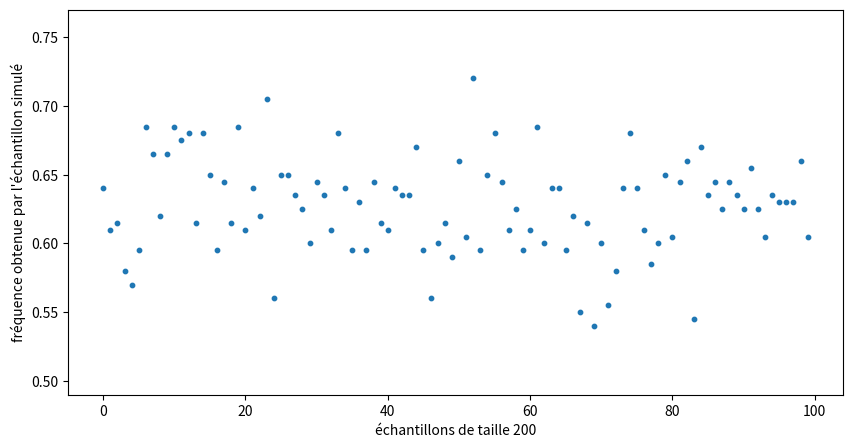
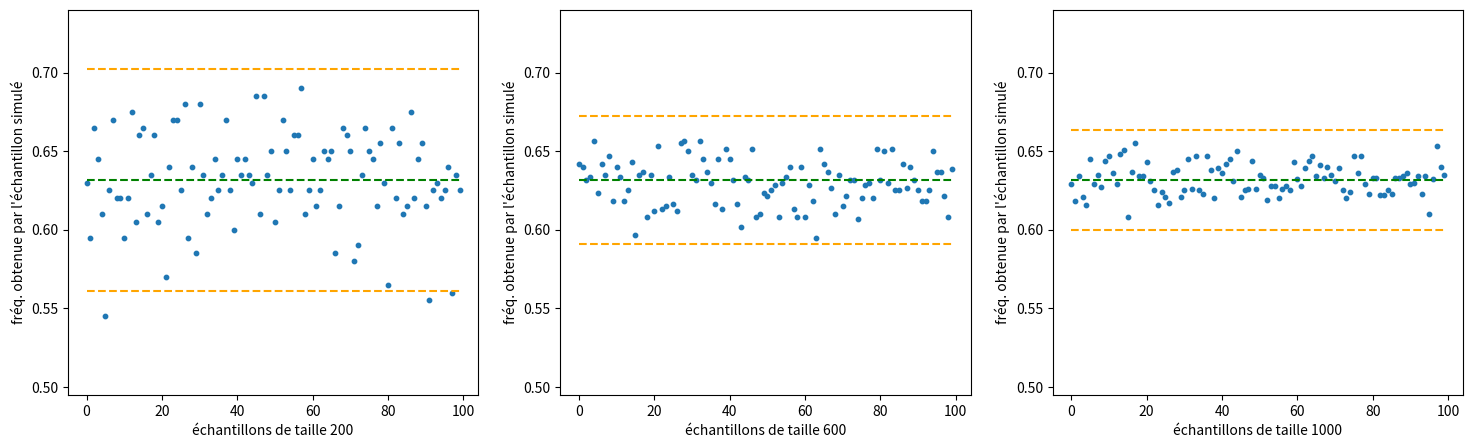
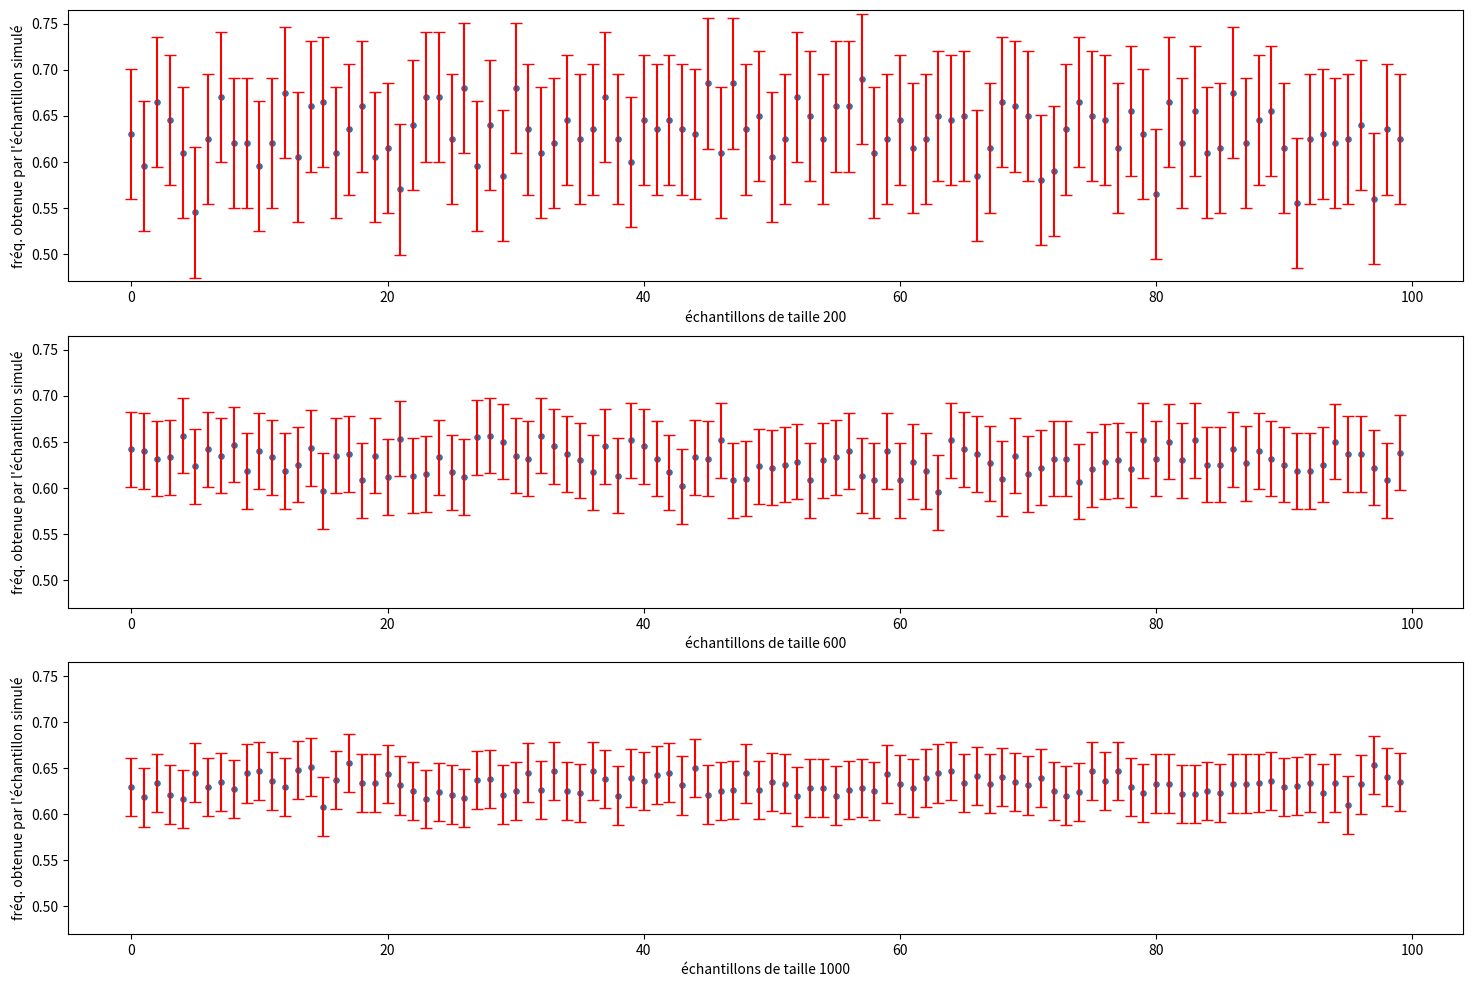
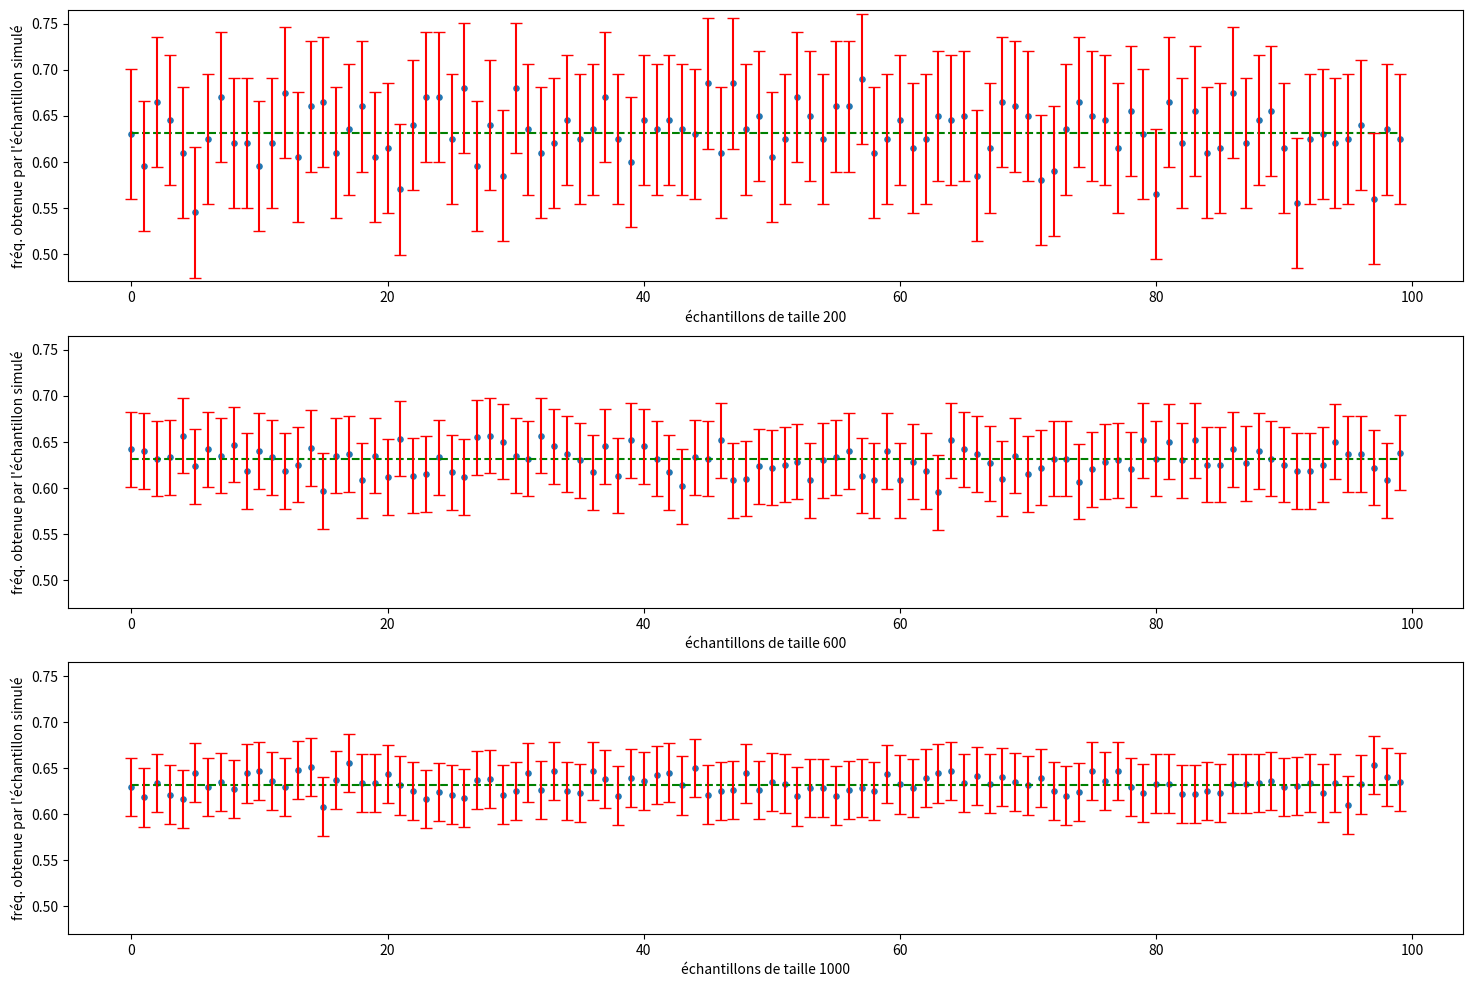

Here is the Python script that generated these plots, in order:
%matplotlib inline
import matplotlib.pyplot as plt
import random
from math import sqrt

pop_totale = random.randint(1000,7000)
marques = 900

def creer_population_marquee(N, M):
    m0 = [1]*M
    m1 = [0]*(N-M)
    popu = m0+m1
    return popu

def prelever_echantillon(P, n):
    random.shuffle(P)
    return P[:n]

population = creer_population_marquee(pop_totale,marques)

def multi_echantillon(rep, pop, n):
    f = []
    for i in range(rep):
        echantillon = prelever_echantillon(pop, n)
        f.append(sum(echantillon)/len(echantillon))
    return f

x = list(range(100))
freq_simul = multi_echantillon(100, population, 200)

ymin = min(freq_simul) 
ymax = max(freq_simul)

plt.figure(figsize = (10, 5))
plt.ylim(ymin - 0.05, ymax + 0.05)
plt.xlabel("échantillons de taille 200")
plt.ylabel("fréquence obtenue par l'échantillon simulé")
plt.scatter(x, freq_simul, s=10)
#plt.show()
plt.savefig('simul200.png', dpi = 600)

list_freq_simul = [multi_echantillon(100, population, 200 + 400 * i) for i in range(3)]

ymin = min([min(list_freq_simul[i]) for i in range(3)])
ymax = max([max(list_freq_simul[i]) for i in range(3)])

p = [marques/pop_totale]*100

plt.figure(figsize = (18, 5))
for i in range(3):
    bi = [marques/pop_totale-1/sqrt(200+400*i)]*100
    bs = [marques/pop_totale+1/sqrt(200+400*i)]*100
    plt.subplot(1, 3, i+1)
    plt.ylim(ymin - 0.05, ymax + 0.05)
    plt.xlabel("échantillons de taille {}".format(200+400*i))
    plt.ylabel("fréq. obtenue par l'échantillon simulé")
    plt.scatter(x, list_freq_simul[i], s=10)
    plt.plot(x, p, 'g--')
    plt.plot(x, bi, '--', color = 'orange')
    plt.plot(x, bs, '--', color = 'orange')
#plt.show()
plt.savefig('simul_multiple.png', dpi = 600)

demi_ampli_confiance = [[1/sqrt(200+400*i)] * 100 for i in range(3)]

plt.figure(figsize = (18, 12))
for i in range(3):
    plt.subplot(3, 1, i+1)
    plt.ylim(ymin-0.075, ymax+0.075)
    plt.xlabel("échantillons de taille {}".format(200+400*i))
    plt.ylabel("fréq. obtenue par l'échantillon simulé")
    plt.scatter(x, list_freq_simul[i], s=14)
    plt.errorbar(x, list_freq_simul[i], yerr = demi_ampli_confiance[i], fmt = 'none', capsize = 4, errorevery = 1, ecolor = 'red')
#plt.show()
plt.savefig('simul_multiple_confiance.png', dpi = 600)

marques/pop_totale

p = [marques/pop_totale]*100

plt.figure(figsize = (18, 12))
for i in range(3):
    plt.subplot(3, 1, i+1)
    plt.ylim(ymin-0.075, ymax+0.075)
    plt.xlabel("échantillons de taille {}".format(200+400*i))
    plt.ylabel("fréq. obtenue par l'échantillon simulé")
    plt.scatter(x, list_freq_simul[i], s=14)
    plt.plot(x, p, 'g--')
    plt.errorbar(x, list_freq_simul[i], yerr = demi_ampli_confiance[i], fmt = 'none', capsize = 4, errorevery = 1, ecolor = 'red')
#plt.show()
plt.savefig('simul_multiple_confiance_theorie.png', dpi = 600)



